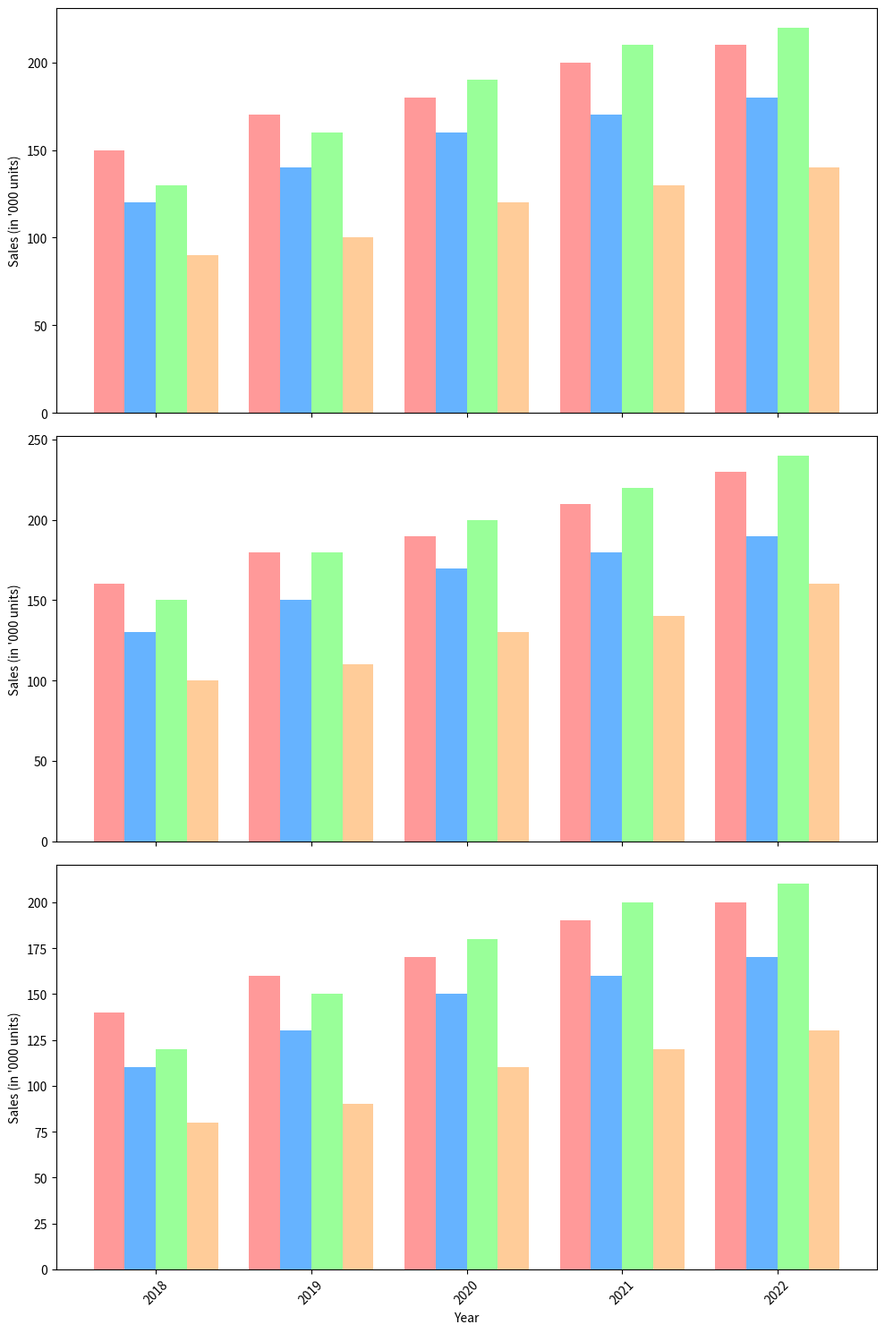

The matplotlib source for this figure:
import matplotlib.pyplot as plt
import numpy as np

years = np.array([2018, 2019, 2020, 2021, 2022])
brands = ["CrunchyBites", "FruitMunch", "ChocoDelight", "NuttyCrave"]

sales_north = np.array([
    [150, 170, 180, 200, 210],
    [120, 140, 160, 170, 180],
    [130, 160, 190, 210, 220],
    [90, 100, 120, 130, 140]
])

sales_east = np.array([
    [160, 180, 190, 210, 230],
    [130, 150, 170, 180, 190],
    [150, 180, 200, 220, 240],
    [100, 110, 130, 140, 160]
])

sales_west = np.array([
    [140, 160, 170, 190, 200],
    [110, 130, 150, 160, 170],
    [120, 150, 180, 200, 210],
    [80, 90, 110, 120, 130]
])

fig, axes = plt.subplots(3, 1, figsize=(10, 15), sharex=True)

colors = ['#ff9999', '#66b3ff', '#99ff99', '#ffcc99']

for ax, sales in zip(axes, [sales_north, sales_east, sales_west]):
    bar_width = 0.2
    index = np.arange(len(years))
    
    for i, color in enumerate(colors):
        ax.bar(index + (i * bar_width), sales[i], bar_width, color=color)
    
    ax.set_ylabel('Sales (in \'000 units)')

axes[-1].set_xlabel('Year')
axes[-1].set_xticks(index + bar_width * 1.5)
axes[-1].set_xticklabels(years, rotation=45)

plt.tight_layout()
plt.show()
